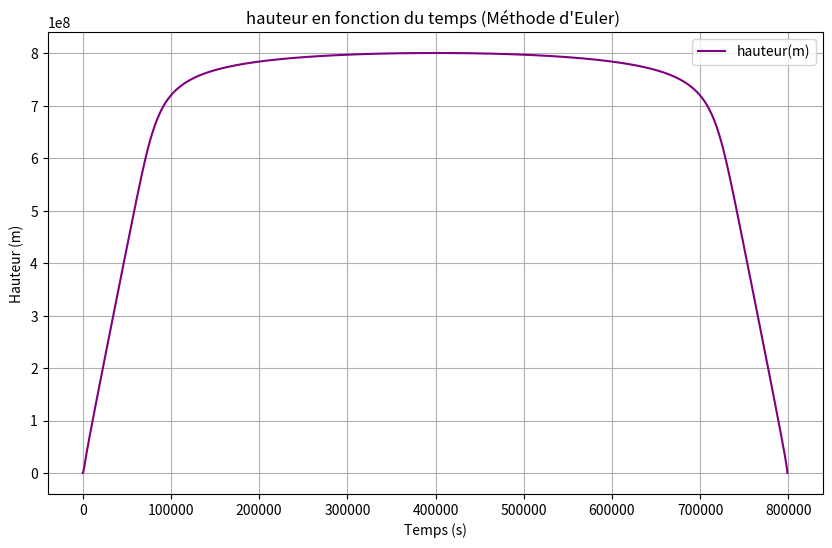

The script that saved this image:

import matplotlib
import matplotlib.pyplot as plt
import matplotlib.animation as animation
import math


# Paramètres du mouvement:
t0 = 0  # Temps initial (s)
dt = 0.2  # Pas de temps (s)
y0 = 0
v0_y = 0  #   Vitesse initiale (m/s)
m01 = 860000 # masse initiale
mf1 = 165000 # masse finale
mf2 = 34000  # 2e etage tout seul fait 31000kg
mf3 = 18000 # 3e masse finale
mf4 = 4000
dm1 = 3800 # débit de masse 1er étage
dm2 = 750 # débit de masse 2e étage
dm3 = 45
dm4 = 11
ve1 = 2800 # vitesse d'éjection du carburant (m/s)
ve2 = 4220
ve3 = 4560
ve4 = 4560
x0 = 0
v0_x = 0  # Vitesse initiale (m/s)
g0 = 9.81
p0 = 1.225 # masse volumique (kg/m³) - NIVEAU MER
Cd = 0.1 # coefficient de traînée
Cl = 0.1 # coeff. portée
A = 10
Ox0 = 0
Oy0 = 1
rT = 6371000 # Rayon de la terre (m)
G = 0.0000000000667 #Nm²/Kg² 
M = 5972000000000000000000000 # Masse de la terre (kg)
R = 8.314       # Constante des gaz parfaits (J/(mol·K))
tempDepart = 288.15      # Température moyenne (K) ~15°C 
Mmo = 0.02896     # Masse molaire de l'air (kg/mol)

# Initialisation des listes
temps = []
vitesse_y = []
position_y = []
vitesse_x = []
position_x = []



# Conditions initiales
t = t0
m1 = m01
v_y = v0_y 
y = y0
y2 = y0
v_x = v0_x
x = x0
Ox = Ox0 
Oy = Oy0
mf = mf1
g = g0
p = p0
Temp = tempDepart


# fonction étage en fonction de la masse finale, la masse, et le débit de masse
def etage(mf, m, dm, ve):

    global v_y , t , dt , Ly , ve_y , Dy , y , x ,  Cd , Cl , v_x , ve_x , g , A , al , p , Oy , Ox , d , g , G , M , Lx , Dx , rT , Hs , R , Mmo , Tmoy , Temp , tempDepart
    # méthode d'Euler pour calculer la vitesse et la position
    while y >= 0 and m > mf:
        
        t = t + dt 
        y = v_y*dt + y
        
        if y < 11000:
        # temp. de l'air en fonction de la hauteur. tous les 100m, on perd 0.65K
            Temp = tempDepart - y*(0.0065)
            
        # pression atmospherique:
        Hs = (R * Temp) / (Mmo * g)
        p = p0 * math.exp(- y / Hs)
        # x = x + v_x*dt
        # print(p)
        L = (Cl*p*(v_x*v_x*+v_y*v_y)*A)/2
        D = (Cd*p*(v_x*v_x + v_y*v_y)*A)/2 #traînée, pas projetée

        if not (v_x == 0 and v_y== 0):
            Oy = v_y/math.sqrt(v_x*v_x+v_y*v_y)
            
            Ox = v_x/math.sqrt(v_x*v_x+v_y*v_y)

        Lx = L*Oy
        Ly = L*Ox
        Dx = -D*Ox
        Dy = -D*Oy

        # ve_x = (-ve*Ox) +v_x
        ve_y = (-ve*Oy) + v_y
        v_y = ((-m*g*dt - dm*dt*ve_y + m*v_y) + Ly*dt + Dy*dt) / (m - dm*dt)

        d = rT + y # distance au centre de la terre (rayon terre + hauteur fusée)
        
        m = m - dm*dt # masse 
        g = (G*M)/(d*d) # nouveau g 
        
        temps.append(t)
    

        
        position_y.append(y)
        vitesse_y.append(v_y)
        vitesse_x.append(v_x)
        position_x.append(x)
        
    return(m)
        
        


# si la masse > que la 1e masse finale, 1er étage
if m1 >= mf1:
    print(m1)
    m1=etage(mf1 , m1 , dm1 , ve1)
    print(m1)


print("FIN ETAGE 1")

# si la masse > que la 2e masse finale, 2e etage
if m1 >= mf2:
   # m1 = etage(mf1, m1, dm1, ve1)
    m1 = m1 - 35000 # moins le poids de l'étage largué 

    m1=etage(mf2 , m1, dm2 , ve2)

print('FIN ETAGE 2')

# si la masse > que la 3e masse finale, 3e etage
if m1 >= mf3:
   # m1 = etage(mf2, m1, dm2, ve2)
    m1 = m1 - 8000
    m1=etage(mf3, m1, dm3 , ve3) 

print('FIN ETAGE 3')

if m1 > mf4:
    #m1 = etage(mf3, m1, dm3, ve3)

    m1=etage(mf4, m1, dm4 , ve4)

print('RETOMBÉE')

while y >= 0:
    L = (Cl*p*(v_x*v_x*+v_y*v_y)*A)/2
    D = (Cd*p*(v_x*v_x + v_y*v_y)*A)/2
    Ly = L*Ox
    Dy = -D*Oy
    Hs = (R * Temp) / (Mmo * g)
    p = p0 * math.exp(- y / Hs)
    v_y = ((-m1*g*dt + m1*v_y) + Ly*dt + Dy*dt) / (m1)
    y = v_y*dt + y
    t = t + dt 
    d = rT + y
    g = (G*M)/(y*y) 
    
    temps.append(t)
    position_y.append(y)
    vitesse_y.append(v_y)
    

print('Fin!')





# graph y(t)

# Tracé des courbes
plt.figure(figsize=(10, 6))
# Courbe de la vitesse (axe y)
plt.subplot(1, 1, 1)
plt.plot(temps,position_y , label="hauteur(m)", color="purple")
plt.title("hauteur en fonction du temps (Méthode d'Euler) ")
plt.xlabel("Temps (s)")
plt.ylabel("Hauteur (m)")
plt.grid(True)
plt.legend()

plt.show()
